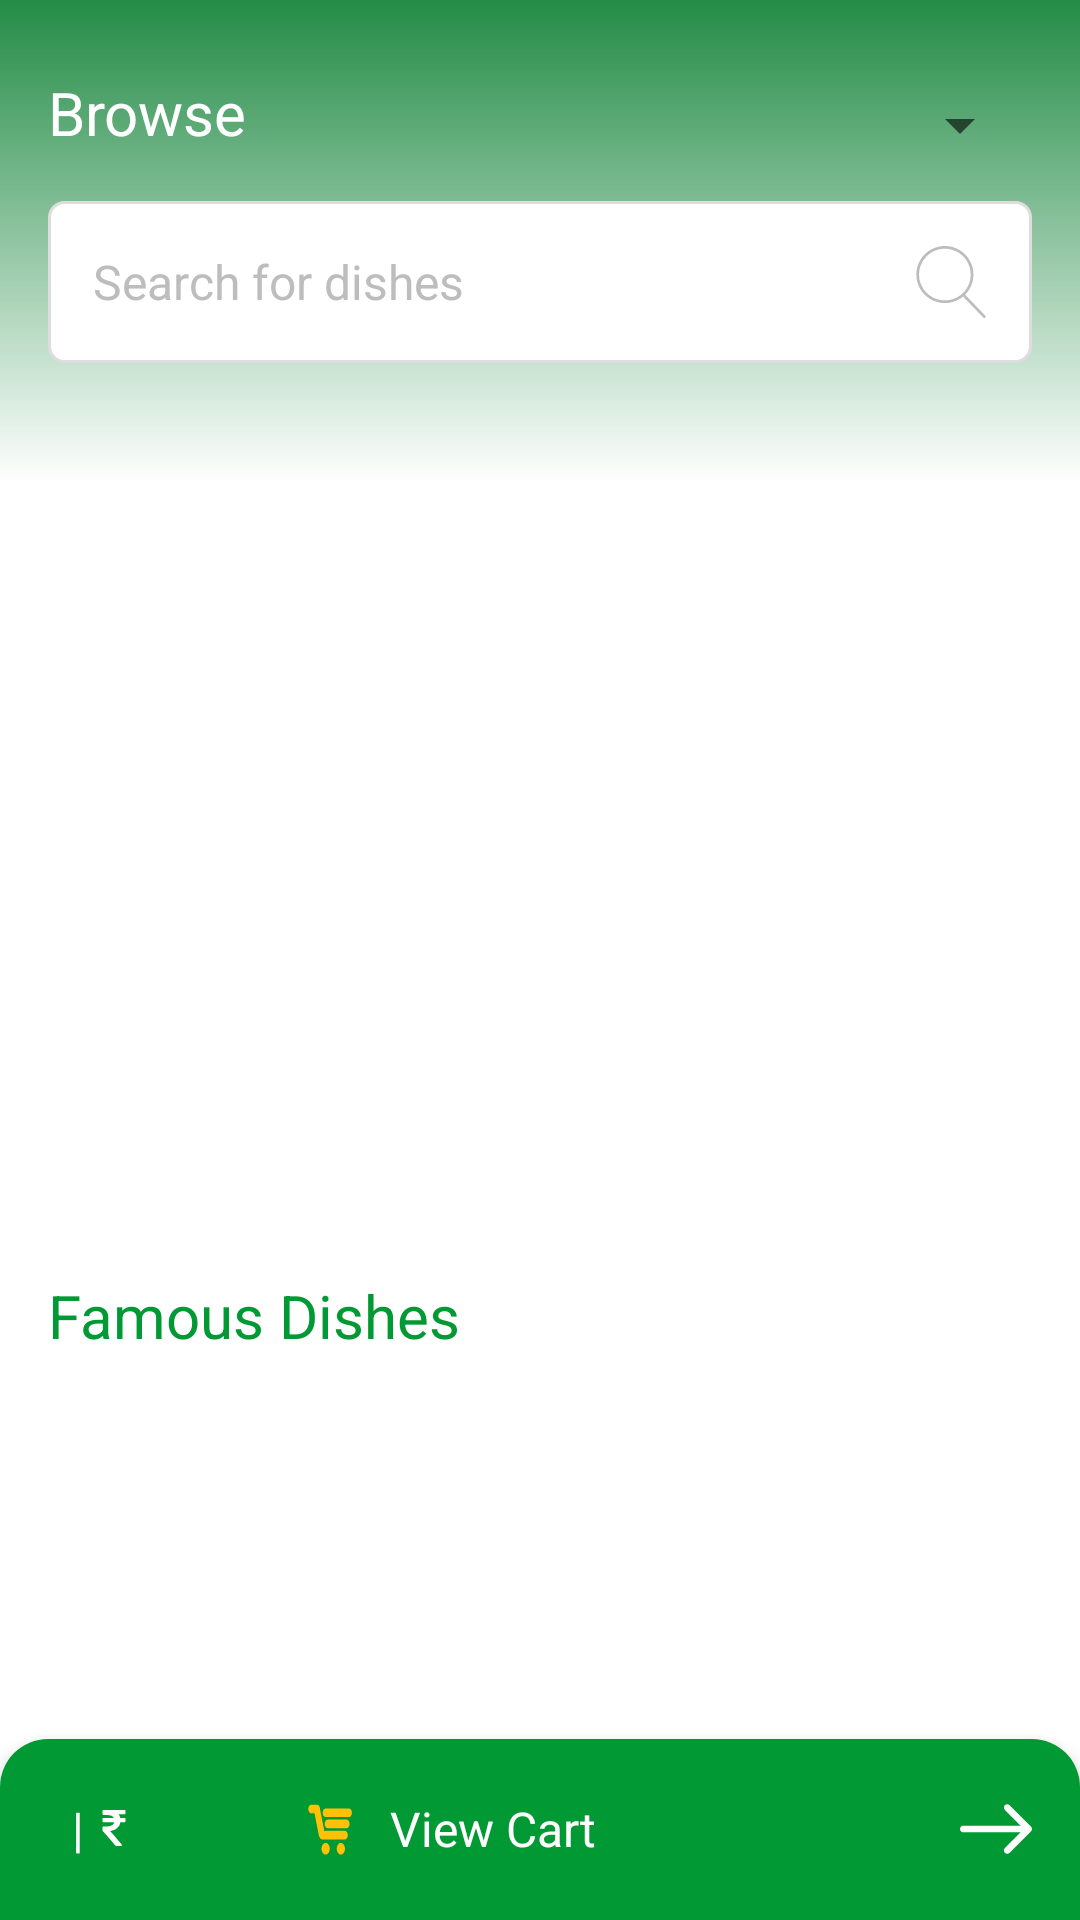

Reconstruct the res/layout file that produces this screen, plus the resources it refers to.
<!-- AndroidManifest.xml: application theme AppTheme.NoActionBar -->
<!-- res/layout/activity_main.xml -->
<?xml version="1.0" encoding="utf-8"?>
<androidx.constraintlayout.widget.ConstraintLayout xmlns:android="http://schemas.android.com/apk/res/android"
    xmlns:app="http://schemas.android.com/apk/res-auto"
    android:layout_width="match_parent"
    android:layout_height="match_parent">

    <androidx.core.widget.NestedScrollView
        android:layout_width="match_parent"
        android:layout_height="0dp"
        android:layout_above="@+id/viewGoToCart"
        app:layout_constraintBottom_toTopOf="@+id/viewGoToCart"
        app:layout_constraintLeft_toLeftOf="parent"
        app:layout_constraintRight_toRightOf="parent"
        app:layout_constraintTop_toTopOf="parent">

        <androidx.constraintlayout.widget.ConstraintLayout
            android:id="@+id/mainLayout"
            android:layout_width="match_parent"
            android:layout_height="wrap_content">

            <androidx.constraintlayout.widget.ConstraintLayout
                android:id="@+id/topView"
                android:layout_width="match_parent"
                android:layout_height="wrap_content"
                android:background="@drawable/gradient_primary_background_reverse"
                android:paddingLeft="@dimen/padding_16dp"
                android:paddingTop="@dimen/padding_16dp"
                android:paddingRight="@dimen/padding_16dp"
                android:paddingBottom="40dp"
                app:layout_constraintBottom_toTopOf="@+id/cuisinesPager"
                app:layout_constraintLeft_toLeftOf="parent"
                app:layout_constraintRight_toRightOf="parent"
                app:layout_constraintTop_toTopOf="parent">

                <TextView
                    android:id="@+id/txtBrowse"
                    style="@style/textPrimaryHeadingMedium"
                    android:layout_width="wrap_content"
                    android:layout_height="wrap_content"
                    android:text="@string/browse"
                    android:textColor="@color/colorWhiteText"
                    app:layout_constraintBottom_toTopOf="@+id/etSearch"
                    app:layout_constraintLeft_toLeftOf="parent"
                    app:layout_constraintTop_toTopOf="parent" />

                <Spinner
                    android:id="@+id/mylanguage"
                    android:layout_width="wrap_content"
                    android:layout_height="wrap_content"
                    android:layout_alignParentEnd="true"
                    android:gravity="center_vertical"
                    android:spinnerMode="dropdown"
                    app:layout_constraintBottom_toTopOf="@+id/etSearch"
                    app:layout_constraintRight_toRightOf="parent"
                    app:layout_constraintTop_toTopOf="parent" />

                <EditText
                    android:id="@+id/etSearch"
                    style="@style/editTextPrimaryStyle"
                    android:layout_width="match_parent"
                    android:layout_height="wrap_content"
                    android:layout_marginTop="@dimen/margin_16dp"
                    android:background="@drawable/edittext_border_rounded_corner"
                    android:drawableEnd="@drawable/ic_search"
                    android:hint="@string/hintSearch"
                    android:inputType="text"
                    app:layout_constraintBottom_toBottomOf="parent"
                    app:layout_constraintRight_toRightOf="parent"
                    app:layout_constraintTop_toBottomOf="@+id/txtBrowse" />
            </androidx.constraintlayout.widget.ConstraintLayout>

            <androidx.viewpager.widget.ViewPager
                android:id="@+id/cuisinesPager"
                android:layout_width="match_parent"
                android:layout_height="240dp"
                android:clipToPadding="false"
                android:overScrollMode="never"
                app:layout_constraintBottom_toTopOf="@+id/layoutFamous"
                app:layout_constraintLeft_toLeftOf="parent"
                app:layout_constraintRight_toRightOf="parent"
                app:layout_constraintTop_toBottomOf="@+id/topView" />

            <androidx.constraintlayout.widget.ConstraintLayout
                android:id="@+id/layoutFamous"
                android:layout_width="match_parent"
                android:layout_height="wrap_content"
                android:orientation="vertical"
                android:padding="@dimen/padding_16dp"
                app:layout_constraintBottom_toBottomOf="parent"
                app:layout_constraintLeft_toLeftOf="parent"
                app:layout_constraintRight_toRightOf="parent"
                app:layout_constraintTop_toBottomOf="@+id/cuisinesPager">

                <TextView
                    android:id="@+id/txtFamousHeading"
                    style="@style/textPrimaryHeadingMedium"
                    android:layout_width="match_parent"
                    android:layout_height="wrap_content"
                    android:text="@string/famous_dishes"
                    app:layout_constraintBottom_toTopOf="@+id/rvFamousDishes"
                    app:layout_constraintLeft_toLeftOf="parent"
                    app:layout_constraintRight_toRightOf="parent"
                    app:layout_constraintTop_toTopOf="parent" />

                <androidx.recyclerview.widget.RecyclerView
                    android:id="@+id/rvFamousDishes"
                    android:layout_width="match_parent"
                    android:layout_height="wrap_content"
                    android:layout_marginTop="@dimen/margin_16dp"
                    app:layout_constraintBottom_toBottomOf="parent"
                    app:layout_constraintLeft_toLeftOf="parent"
                    app:layout_constraintRight_toRightOf="parent"
                    app:layout_constraintTop_toBottomOf="@+id/txtFamousHeading" />
            </androidx.constraintlayout.widget.ConstraintLayout>
        </androidx.constraintlayout.widget.ConstraintLayout>
    </androidx.core.widget.NestedScrollView>

    <androidx.cardview.widget.CardView
        android:id="@+id/viewGoToCart"
        android:layout_width="match_parent"
        android:layout_height="wrap_content"
        android:layout_alignParentBottom="true"
        android:layout_marginBottom="-16dp"
        android:animateLayoutChanges="true"
        app:cardBackgroundColor="@color/colorBackgroundWhite"
        app:cardCornerRadius="@dimen/margin_16dp"
        app:cardElevation="6dp"
        app:layout_constraintBottom_toBottomOf="parent"
        app:layout_constraintLeft_toLeftOf="parent"
        app:layout_constraintRight_toRightOf="parent">

        <LinearLayout
            android:layout_width="match_parent"
            android:layout_height="76dp"
            android:background="@color/colorPrimary"
            android:orientation="horizontal"
            android:paddingBottom="@dimen/padding_16dp">

            <LinearLayout
                android:layout_width="wrap_content"
                android:layout_height="60dp"
                android:layout_gravity="center_vertical"
                android:layout_marginEnd="@dimen/margin_16dp"
                android:gravity="center_vertical"
                android:orientation="horizontal"
                android:padding="@dimen/padding_16dp">

                <TextView
                    android:id="@+id/txtCartItemCount"
                    style="@style/textPrimaryDarkStyle"
                    android:layout_width="wrap_content"
                    android:layout_height="wrap_content"
                    android:layout_marginStart="@dimen/margin_4dp"
                    android:layout_marginTop="0dp"
                    android:textColor="@color/colorWhiteText" />

                <TextView
                    style="@style/textPrimaryDarkStyle"
                    android:layout_width="wrap_content"
                    android:layout_height="wrap_content"
                    android:layout_marginTop="0dp"
                    android:text=" | "
                    android:textColor="@color/colorWhiteText" />

                <TextView
                    android:id="@+id/txtTotal"
                    style="@style/textPrimaryDarkStyle"
                    android:layout_width="wrap_content"
                    android:layout_height="wrap_content"
                    android:layout_marginTop="0dp"
                    android:drawableStart="@drawable/ic_rupee_white"
                    android:drawablePadding="2dp"
                    android:textColor="@color/colorWhiteText" />
            </LinearLayout>

            <TextView
                style="@style/textPrimaryHeadingNormal"
                android:layout_width="match_parent"
                android:layout_height="60dp"
                android:layout_gravity="center_vertical"
                android:layout_marginTop="0dp"
                android:drawableStart="@drawable/ic_cart"
                android:drawableEnd="@drawable/ic_arrow_checkout"
                android:gravity="center_vertical"
                android:padding="@dimen/padding_16dp"
                android:text="@string/view_cart"
                android:textColor="@color/colorWhiteText" />
        </LinearLayout>
    </androidx.cardview.widget.CardView>
</androidx.constraintlayout.widget.ConstraintLayout>
<!-- resources referenced by this layout -->
<resources>
  <color name="colorBackgroundWhite">#ffffff</color>
  <color name="colorPrimary">#009933</color>
  <color name="colorWhiteText">#ffffff</color>
  <dimen name="margin_16dp">16dp</dimen>
  <dimen name="margin_4dp">4dp</dimen>
  <dimen name="padding_16dp">16dp</dimen>
  <!-- drawable edittext_border_rounded_corner (drawable) -->
  <?xml version="1.0" encoding="utf-8"?>
  <shape xmlns:android="http://schemas.android.com/apk/res/android"
      android:shape="rectangle">
      <stroke
          android:width="1dp"
          android:color="#ddd" />
      <solid android:color="@color/colorBackgroundWhite" />
      <corners android:radius="5dp" />
  </shape>
  <!-- drawable gradient_primary_background_reverse (drawable) -->
  <shape xmlns:android="http://schemas.android.com/apk/res/android"
      android:shape="rectangle">
      <gradient
          android:startColor="#00ffffff"
          android:endColor="#dd027A2A"
          android:angle="90"
          android:type="linear">
      </gradient>
  </shape>
  <!-- drawable ic_arrow_checkout (drawable) -->
  <?xml version="1.0" encoding="utf-8"?>
  <vector xmlns:android="http://schemas.android.com/apk/res/android"
      android:width="24dp"
      android:height="24dp"
      android:viewportWidth="268.832"
      android:viewportHeight="268.832">
  
      <path
          android:fillColor="#fff"
          android:pathData="M265.171,125.577l-80-80c-4.881-4.881-12.797-4.881-17.678,0c-4.882,4.882-4.882,12.796,0,17.678l58.661,58.661H12.5 c-6.903,0-12.5,5.597-12.5,12.5c0,6.902,5.597,12.5,12.5,12.5h213.654l-58.659,58.661c-4.882,4.882-4.882,12.796,0,17.678 c2.44,2.439,5.64,3.661,8.839,3.661s6.398-1.222,8.839-3.661l79.998-80C270.053,138.373,270.053,130.459,265.171,125.577z" />
  </vector>
  <string name="browse">Browse</string>
  <string name="famous_dishes">Famous Dishes</string>
  <string name="hintSearch">Search for dishes</string>
  <string name="view_cart">View Cart</string>
  <style name="editTextPrimaryStyle">
          <item name="android:textColor">@color/colorBlackText</item>
          <item name="android:padding">15dp</item>
          <item name="android:textSize">@dimen/text_16sp</item>
          <item name="android:drawablePadding">10dp</item>
          <item name="android:textColorHint">@color/grey_400</item>
          <item name="android:ems">10</item>
      </style>
  <style name="textPrimaryDarkStyle">
          <item name="android:textColor">@color/colorBlackText</item>
          <item name="android:drawablePadding">10dp</item>
          <item name="android:layout_marginTop">8dp</item>
          <item name="android:textSize">@dimen/text_16sp</item>
      </style>
  <style name="textPrimaryHeadingMedium">
          <item name="android:textColor">@color/colorPrimary</item>
          <item name="android:layout_marginTop">8dp</item>
          <item name="fontPath">OpenSans-Bold.ttf</item>
          <item name="android:textSize">@dimen/text_20sp</item>
      </style>
  <style name="textPrimaryHeadingNormal">
          <item name="android:textColor">@color/colorPrimary</item>
          <item name="android:layout_marginTop">8dp</item>
          <item name="fontPath">OpenSans-Bold.ttf</item>
          <item name="android:textSize">@dimen/text_16sp</item>
      </style>
  <style name="AppTheme.NoActionBar">
          <item name="windowActionBar">false</item>
          <item name="windowNoTitle">true</item>
          <item name="android:windowBackground">@color/colorBackgroundWhite</item>
      </style>
  <color name="colorBlackText">#000000</color>
  <dimen name="text_16sp">16sp</dimen>
  <color name="grey_400">#bdbdbd</color>
  <dimen name="text_20sp">20sp</dimen>
</resources>
